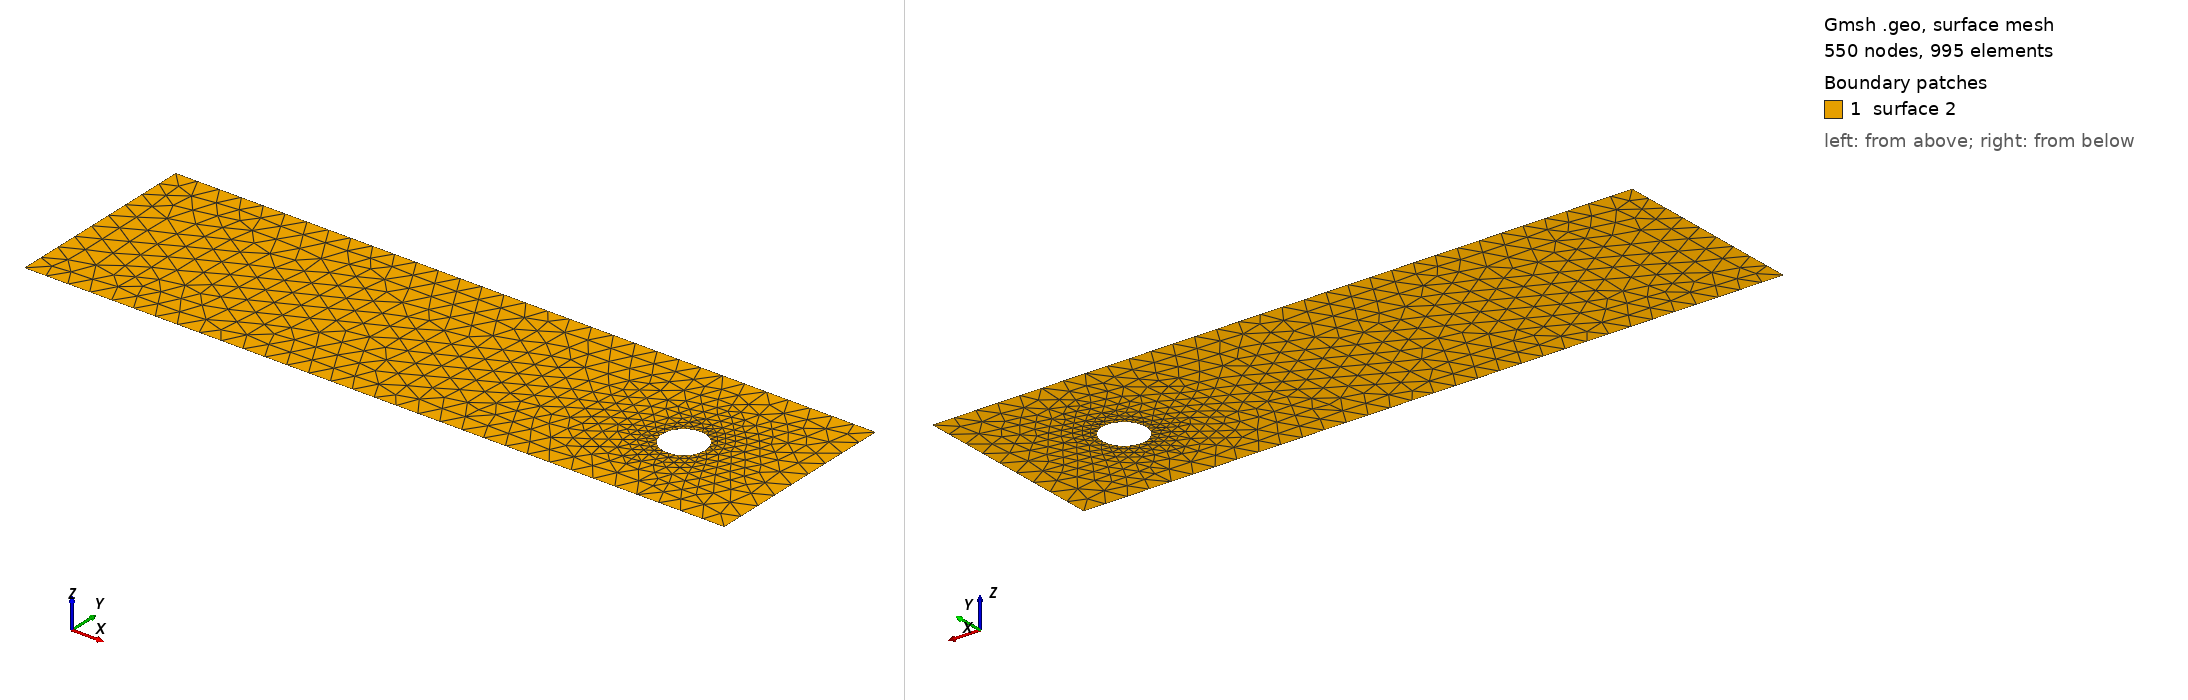

Gmsh geometry script, surface-meshed: 550 nodes, 995 surface elements. Boundary patches (legend numbers): 1 surface 2. Left view from above one corner, right view from below the opposite corner. The script declares no physical surfaces, so the legend lists its geometric surfaces. The drawing asked Gmsh for element sizes between 1% and 20% of the model's largest extent; the script's own settings can give other sizes.

=== cad_117.geo (drawn) ===
//+
SetFactory("OpenCASCADE");
//+
Point(1) = {0.778017, -3.866560, 0.000000, 1.000000};
//+
Point(2) = {31.868557, -3.866560, 0.000000, 1.000000};
//+
Point(3) = {31.868557, 4.893036, 0.000000, 1.000000};
//+
Point(4) = {0.778017, 4.893036, 0.000000, 1.000000};
//+
Line(1) = {4, 1};
//+
Line(2) = {1, 2};
//+
Line(3) = {2, 3};
//+
Line(4) = {3, 4};
//+
Curve Loop(1) = {1, 2, 3, 4};
//+
Point(6) = {27.912947, 0.187904, 0.000000, 0.095804};
//+
Point(5) = {26.954905, 0.187904, 0.000000, 0.095804};
//+
Point(7) = {26.475883, 1.017593, 0.000000, 0.095804};
//+
Point(8) = {26.475883, -0.641785, 0.000000, 0.095804};
//+
Ellipse(5) = {6, 5, 7, 7};
//+
Ellipse(6) = {7, 5, 8, 8};
//+
Ellipse(7) = {8, 5, 6, 6};
//+
Curve Loop(2) = {5, 6, 7};
//+
Plane Surface(2) = {1, 2};
//+
Physical Curve("INFLOW", 100) = {1};
//+
Physical Curve("OUTFLOW", 101) = {3};
//+
Physical Curve("WALL_BOUNDARY", 102) = {2, 4};
//+
Physical Curve("OBSTACLE", 103) = {5, 6, 7};
